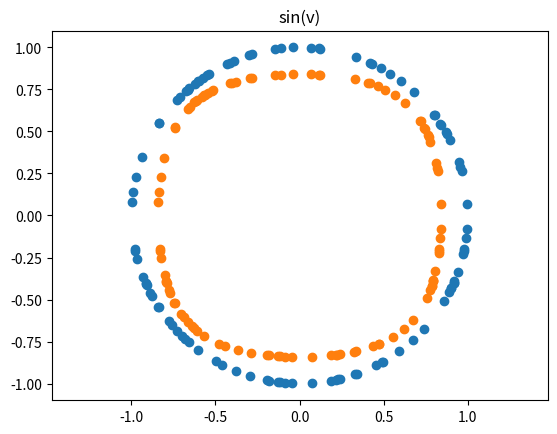
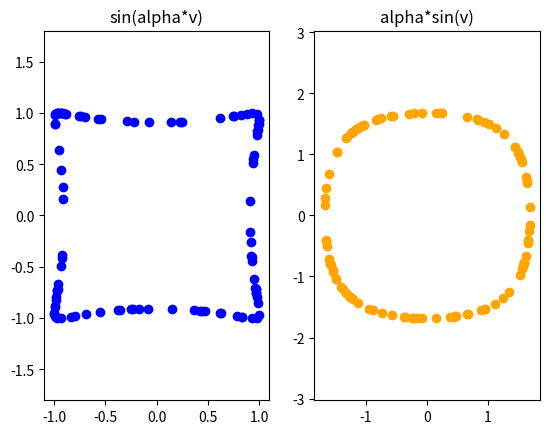
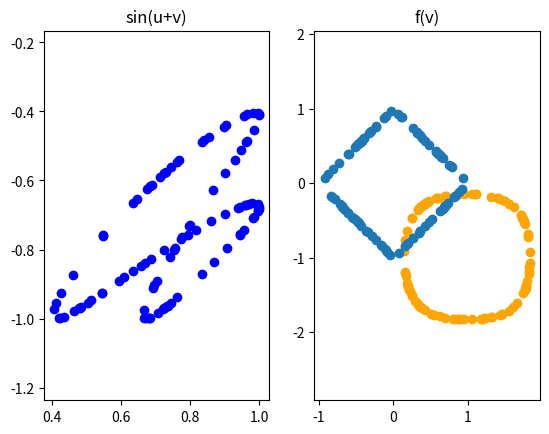
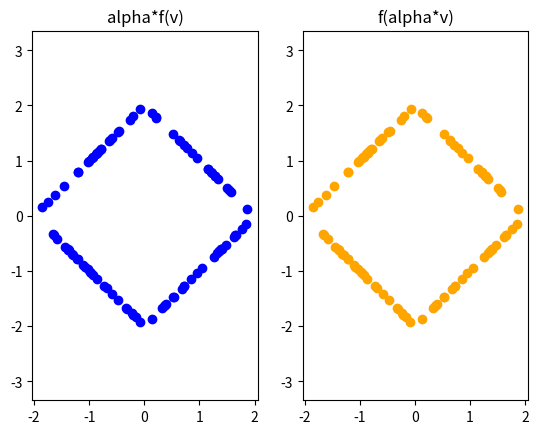
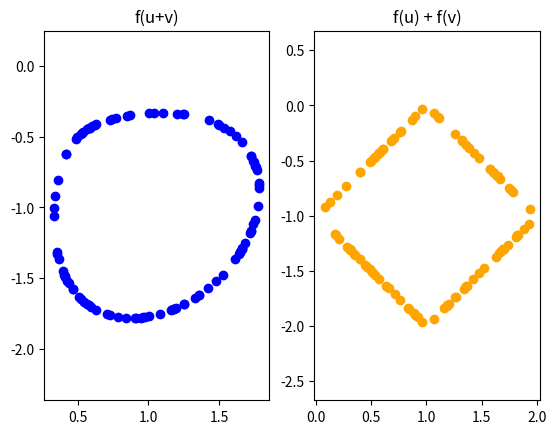
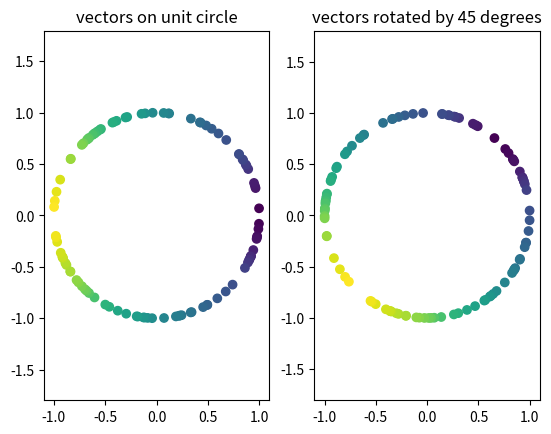
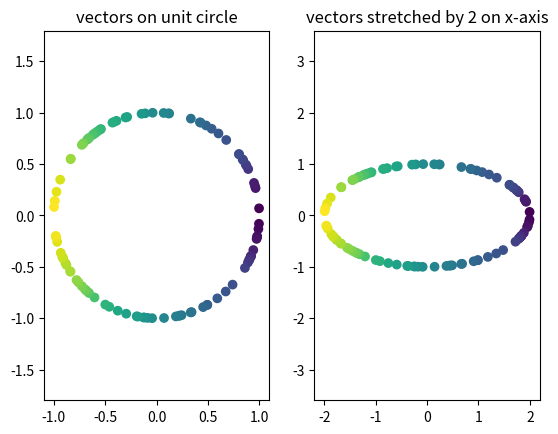
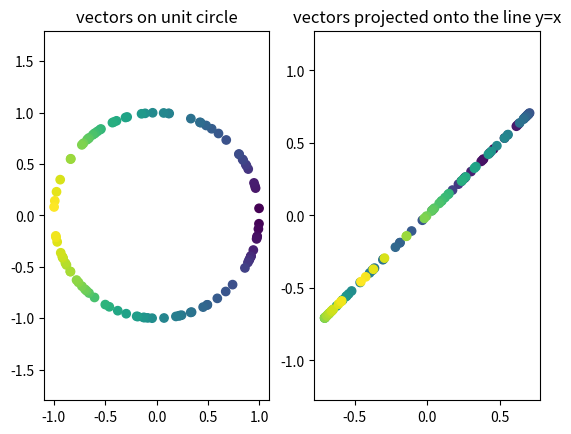
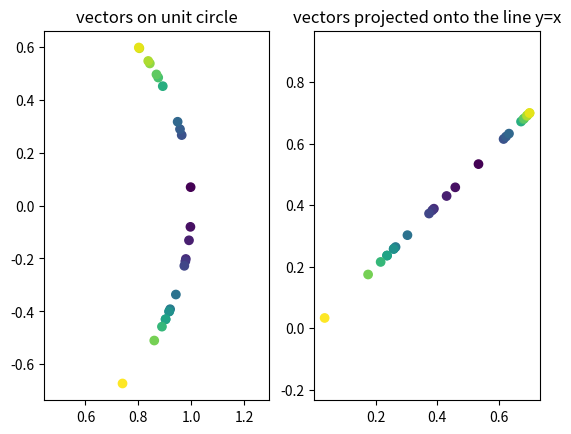
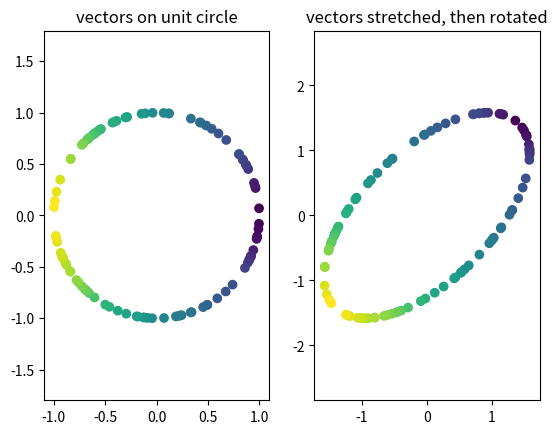
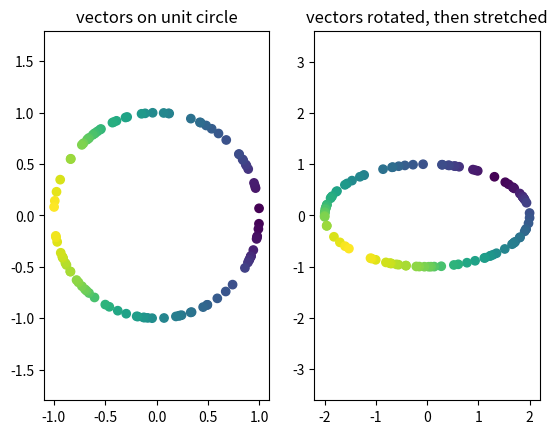

Python code for these plots, in order:
#!/usr/bin/env python
# coding: utf-8

# # Linear and Nonlinear Functions

# In[1]:


import numpy as np
import matplotlib.pyplot as plt


# ## Visualizing Functions
# 
# 
# A linear function is a function that satisfies or respects or "preserves" or "commutes with" the two fundamental operations of vector spaces: addition and scalar multiplication.
# 
# Specifically, if $V$ and $W$ are two vector spaces, then a function $f: V \to W$ is a _**linear function**_ if and only if:
# 
# - For any vector $\mathbf{v} \in V$ and any (scalar) real number $a \in \mathbb{R}$, the function $f$ "preserves" i.e., "commutes with" scalar multiplication:
# 
#   $$f (a \cdot \mathbf{v}) = a \cdot f (\mathbf{v})  \,.$$
# 
# - For any two vectors $\mathbf{v}_1, \mathbf{v}_2 \in V$, the function $f$ "preserves" i.e., "commutes with" addition:
# 
#   $$ f ( \mathbf{v}_1 + \mathbf{v}_2)  = f(\mathbf{v}_1) + f(\mathbf{v}_2) \,.$$
# 
# Here, we will try to visualize the effects that certain functions $f: \mathbb{R}^2 \to \mathbb{R}^2$ have on vectors; what it looks like when they are linear functions; and what it looks like when they are not linear functions.
# 
# To visualize the effect of linear functions on $\mathbb{R}^2$, we will see how these functions 'act' on or transform unit vectors $\mathbf{v} \in S = \{\mathbf{v} \mid \|\mathbf{v}\|_2 = 1\}$.  Below, we produce random points on the unit circle, first by drawing random points, and then normalizing them so that they are all unit vectors.

# In[2]:


np.random.seed(345) #set random seed

n_points = 100
vv = np.random.normal(size = (2, n_points))
vv /= np.linalg.norm(vv, axis=0)
plt.scatter(vv[0], vv[1])
plt.axis('equal')
plt.show()


# ### Functions that preserve neither addition nor scalar multiplication
# 
# 
# Let's see what happens if we apply the function $\sin(x)$ to the coordinates of $\mathbf{v}$ -- i.e., we map $\mathbf{v} = (v_1,v_2) \mapsto (\sin(v_1), \sin(v_2))$. We can visualize how this mapping transforms points on the unit circle with the following:

# In[3]:


plt.scatter(np.sin(vv[0]), np.sin(vv[1]))
plt.title('sin(v)')
plt.axis('equal')
plt.show()


# This function transforms the unit disc into a shape which is symmetric about the origin. However, we will see that this function not only fails to preserve addition, it also fails to preserve multiplication too. 
# So transforming the unit disc into a shape which is symmetric about the origin is not enough by itself to guarantee that either of the two operations is preserved.
# 
# Let's see what happens if we scale the input vectors $\bf v$ by some value $\alpha$. We do this by plotting the values $\sin(\alpha\mathbf{v})$ as well as $\alpha\cdot\sin(\mathbf{v})$. Here we use $\alpha=2$, but you can try different values as well.

# In[4]:


alpha = 2
fig, (ax1, ax2) = plt.subplots(1, 2)
ax1.scatter(np.sin(alpha*vv[0]), np.sin(alpha*vv[1]), color='blue')
ax2.scatter(alpha*np.sin(vv[0]), alpha*np.sin(vv[1]), color='orange')
ax1.axis('equal')
ax2.axis('equal')
ax1.set_title('sin(alpha*v)')
ax2.set_title('alpha*sin(v)')
plt.show()


# As you can see, the condition $f(\alpha \mathbf{v}) = \alpha\cdot f(\mathbf{v})$ does _not_ hold for the function $f(\mathbf{v}) = \sin(\mathbf{v})$. Similarly, this function does not preserve addition: namely, for any vectors $\mathbf{v},\mathbf{u}$, it is not (in general) the case that $\sin(\mathbf{u} + \mathbf{v}) = \sin(\mathbf{u}) + \sin(\mathbf{v})$. Let's see this by looking at what we get by adding the vector $\mathbf{u} = (\sqrt{2}, -\sqrt{2})$ to each of the unit vectors $\mathbf{v}$ from before, and applying the $\sin$ function to them.

# In[5]:


u = np.array([np.sqrt(2), -np.sqrt(2)])

fig, (ax1, ax2) = plt.subplots(1, 2)
ax1.scatter(np.sin(u[0] + vv[0]), np.sin(u[1] + vv[1]), color='blue')
ax2.scatter(np.sin(u[0]) + np.sin(vv[0]), np.sin(u[1]) + np.sin(vv[1]), color='orange')
ax1.axis('equal')
ax2.axis('equal')
ax1.set_title('sin(u+v)')
ax2.set_title('sin(u)+ sin(v)')
plt.show()


# We see clearly that $\sin(\mathbf{u} + \mathbf{v})$ does _not_ give the same value as $\sin(\mathbf{u}) + \sin(\mathbf{v})$. Therefore, the $\sin$ function does not satisfy either of the required properties of a linear function.
# 
# ### Functions that preserve scalar multiplication, but not addition
# 
# There are also functions $f$ which _do_ preserve scalar multplication, but _not_ addition. A function that preserves scalar multiplication but not addition "acts like a linear function" on every line through the origin, but it isn't consistent about what it does to different lines. Therefore we need at least a two-dimensional vector space to find a counterexample, since a one-dimensional vector space only has one line through the origin.
# 
# For the example we give here, it is easiest to work in polar coordinates, wherein we represent a vector $\mathbf{v}$ as $(r\cos(\theta), r\sin(\theta))$. Then the function $f$ defined by 
# 
# 
# $$
# f(r\cos(\theta), r\sin(\theta)) = \left(\frac{r\cos(\theta)}{|\cos(\theta)|+|\sin(\theta)|}, \frac{r\sin(\theta)}{|\cos(\theta)|+|\sin(\theta)|}\right)
# $$
# 
# 
# satisfies the desired property. As we will see, this function 'bends' the unit circle into a diamond shape. Don't worry about how we came up with this function (in fact, we found it on [stack exchange](https://math.stackexchange.com/questions/2211907/map-not-preserving-vector-addition-but-preserving-scalar-multiplication)); for now, we will just use this as an example to show that such functions do indeed exist. Below we implement the function $f$.

# In[6]:


def f(v):
    theta = np.arctan2(v[1], v[0])
    den = np.abs(np.cos(theta)) + np.abs(np.sin(theta))
    fv = v/den
    return fv


# We can plot how this function acts on our vectors $\mathbf{v}$ with the following:

# In[7]:


f_vv = np.array([f(v) for v in vv.T]).T

plt.scatter(f_vv[0], f_vv[1])
plt.title('f(v)')
plt.axis('equal')
plt.show()


# As expected, this function transforms the unit circle into a diamond shape. 
# 
# Now, as promised, let's verify that this function preserves scalar multiplication.

# In[8]:


alpha = 2
f_alpha_vv = np.array([f(alpha*v) for v in vv.T]).T

fig, (ax1, ax2) = plt.subplots(1, 2)
ax1.scatter(alpha*f_vv[0], alpha*f_vv[1], color='blue')
ax2.scatter(f_alpha_vv[0], f_alpha_vv[1], color='orange')
ax1.axis('equal')
ax2.axis('equal')
ax1.set_title('alpha*f(v)')
ax2.set_title('f(alpha*v)')
plt.show()


# As we can see, the plot of $f(\alpha \mathbf{v})$ completely overlaps the plot of $\alpha\cdot f(\mathbf{v})$, since the two are indeed equal. 
# 
# However, the function $f$ is not additive. We can see this visually as well.

# In[9]:


u = np.array([np.sqrt(2), -np.sqrt(2)])

f_u_plus_vv = np.array([f(u + v) for v in vv.T]).T
f_u = f(u)

fig, (ax1, ax2) = plt.subplots(1, 2)
ax1.scatter(f_u_plus_vv[0], f_u_plus_vv[1], color='blue')
ax2.scatter(f_u[0] + f_vv[0], f_u[1] + f_vv[1], color='orange')
ax1.axis('equal')
ax2.axis('equal')
ax1.set_title('f(u+v)')
ax2.set_title('f(u) + f(v)')
plt.show()


# Indeed, $f(\mathbf{u} + \mathbf{v})$ and $f(\mathbf{u}) + f(\mathbf{v})$ do not give the same output.
# 
# ### Functions that preserve addition, but not scalar multiplication
# 
# 
# There are no continuous functions which have this property for real vector spaces (i.e. vector spaces whose scalars are real numbers). This is in fact due to a property of rational numbers, but what is important to note is that we will not encounter any such functions when working with real vector spaces.
# 
# However, for fun, we give an example of a continuous function which preserves addition, but not scalar multiplication, for the complex plane $\mathbb{C}$ considered as a complex vector space, i.e., a vector space whose scalars are complex numbers. 
# Specifically, the function:
# 
# $$ f: a + bi \mapsto a - bi$$
# 
# preserves addition, i.e., $f(\mathbf{z}_1 + \mathbf{z}_2) = f(\mathbf{z}_1) + f(\mathbf{z}_2)$, but it does not preserve scalar multiplication, e.g., if the scalar $c = i$, and the "vector" $\mathbf{z} = 2 + 3i$, then $f(\mathbf{z}) = 2 - 3i$, $c \cdot \mathbf{z} = -3 + 2i$, so that  $f(c \cdot \mathbf{z}) = -3 - 2i$, but $c \cdot f(\mathbf{z}) = 3 + 2i$. 
# This function is called taking the "conjugate" of the complex number.
# 
# 
# ### Functions that preserve addition and scalar multiplication: linear functions
# 
# 
# Now that we've seen many examples of functions which _are not_ linear, let's move on to functions which are linear. Such functions are at the heart of linear algebra. In what follows, we plot examples of linear functions, and in the homework you will use scatter plots like the ones above to verify that the examples given here do indeed satisfy the two properties of linear functions. 
# 
# 
# #### An example: Rotation
# 
# Let's first consider the function $f(\mathbf{v})$ which takes any vector $\mathbf{v} = (v_1,v_2)$ and rotates it by $\theta$ degrees. This function is given by the following:
# 
# $$
# f(v_1, v_2) = \left(\cos(\theta)v_1 - \sin(\theta)v_2, \sin(\theta)v_1 + \cos(\theta)v_2\right)
# $$
# 
# We implement this function below with $\theta = 45^\circ$ as the default.

# In[10]:


def rotate(v, theta=np.pi/4):
    return np.array([np.cos(theta)*v[0] - np.sin(theta)*v[1], np.sin(theta)*v[0] + np.cos(theta)*v[1]])


# Here, we give points different colors, so that you can verify that the circle on the right is indeed the circle on the left rotated by 45 degrees:

# In[11]:


#here we sort the points by their angles from the origin so that the plot coloring looks nice
angles = np.arccos(np.dot(vv.T, np.array([1,0])).flatten())
angles_ix = np.argsort(angles)
vv = vv[:, angles_ix]

f_vv = np.array([rotate(v) for v in vv.T]).T

fig, (ax1, ax2) = plt.subplots(1, 2)
ax1.scatter(vv[0], vv[1], c=np.arange(n_points))
ax2.scatter(f_vv[0], f_vv[1], c=np.arange(n_points))
ax1.axis('equal')
ax2.axis('equal')
ax1.set_title('vectors on unit circle')
ax2.set_title('vectors rotated by 45 degrees')
plt.show()


# Notice how the resulting shape is symmetric about the origin, as it should be for any function that preserves scalar multiplication. You'll verify this, as well as the fact that this function preserves addition, visually on the homework.
# 
# #### An example: Stretching
# 
# Next, let's consider the function $f(\mathbf{v})$ which takes a vector $\mathbf{v} = (v_1,v_2)$ and 'stretches' it by a factor of $\alpha$ along the x-axis and  $\beta$ along the y-axes. 
# The function which performs this operations is given by
# 
# $$
# f(v_1,v_2) = (\alpha v_1, \beta v_2)
# $$
# 
# Let's implement it in a simple Python function, with $\alpha=2,\beta=1$ as the default.

# In[12]:


def stretch(v, alpha=2, beta=1):
    return np.array([alpha*v[0], beta*v[1]])

f_vv = np.array([stretch(v) for v in vv.T]).T
fig, (ax1, ax2) = plt.subplots(1, 2)
ax1.scatter(vv[0], vv[1], c=np.arange(n_points))
ax2.scatter(f_vv[0], f_vv[1], c=np.arange(n_points))
ax1.axis('equal')
ax2.axis('equal')
ax1.set_title('vectors on unit circle')
ax2.set_title('vectors stretched by 2 on x-axis')
plt.show()


# This function again preserves scalar multiplication and addition, as you will verify visually on the homework.
# 
# #### An example: Projection
# 
# The last type of linear function which we will consider are special types of functions called _projections_. We'll talk much more about projections later, but for now let's look at an example. 
# The function
# 
# 
# $$
# f(v_1,v_2) = \left(\frac{1}{2}(v_1 + v_2), \frac{1}{2}(v_1 + v_2)\right)
# $$
# 
# 
# takes any vector $\mathbf{v} = (v_1,v_2)$, and maps it to an element of the set $L = \{(x,y)\mid x=y\}$, which is just the $y=x$ line in the plane. Let's visualize this:

# In[13]:


def project_to_line(v):
    return np.array([0.5*(v[0] + v[1]), 0.5*(v[0] + v[1])])

f_vv = np.array([project_to_line(v) for v in vv.T]).T

fig, (ax1, ax2) = plt.subplots(1, 2)
ax1.scatter(vv[0], vv[1], c=np.arange(n_points))
ax2.scatter(f_vv[0], f_vv[1], c=np.arange(n_points))
ax1.axis('equal')
ax2.axis('equal')
ax1.set_title('vectors on unit circle')
ax2.set_title('vectors projected onto the line y=x')
plt.show()


# Here we again color code the plotted points, so that you can see visually where each point is mapped to by $f$. As you can see, some points with different colors overlap. If we only plot points on one side of the circle, we see more clearly how these points are mapped to the line.

# In[14]:


points_to_plot = 25

fig, (ax1, ax2) = plt.subplots(1, 2)
ax1.scatter(vv[0, :points_to_plot], vv[1, :points_to_plot], c=np.arange(points_to_plot))
ax2.scatter(f_vv[0, :points_to_plot], f_vv[1, :points_to_plot], c=np.arange(points_to_plot))
ax1.axis('equal')
ax2.axis('equal')
ax1.set_title('vectors on unit circle')
ax2.set_title('vectors projected onto the line y=x')
plt.show()


# You will again verify visually in the homework that this map preserves scalar multiplication and is additive. Projections are an important type of linear function, which will encounter frequently later on in the class.
# 
# ### Composition of linear functions
# 
# An important property of linear functions is that their composition is also linear. To see this, suppose that $f$ and $g$ are both linear functions, and let $\alpha$ be a scalar, $\mathbf{u},\mathbf{v}$ be vectors. Then
# 
# 
# $$
# (g\circ f)(\mathbf{u} + \mathbf{v}) = g(f(\mathbf{u} + \mathbf{v})) = g(f(\mathbf{u}) + f(\mathbf{v})) = g(f(\mathbf{u})) + g(f(\mathbf{v})) = (g\circ f)(\mathbf{u}) + (g\circ f)(\mathbf{v})
# $$
# 
# 
# Indeed, let's try composing two of the functions from the previous section. First, let's try composing `rotate` with `stretch`.

# In[15]:


composed_vv = np.array([rotate(stretch(v)) for v in vv.T]).T
fig, (ax1, ax2) = plt.subplots(1, 2)
ax1.scatter(vv[0], vv[1], c=np.arange(n_points))
ax2.scatter(composed_vv[0], composed_vv[1], c=np.arange(n_points))
ax1.axis('equal')
ax2.axis('equal')
ax1.set_title('vectors on unit circle')
ax2.set_title('vectors stretched, then rotated')
plt.show()


# Similarly, we can also compose the other way: first rotating, and then stretching.

# In[16]:


composed_vv2 = np.array([stretch(rotate(v)) for v in vv.T]).T
fig, (ax1, ax2) = plt.subplots(1, 2)
ax1.scatter(vv[0], vv[1], c=np.arange(n_points))
ax2.scatter(composed_vv2[0], composed_vv2[1], c=np.arange(n_points))
ax1.axis('equal')
ax2.axis('equal')
ax1.set_title('vectors on unit circle')
ax2.set_title('vectors rotated, then stretched')
plt.show()


# As we can see, these two compositions give us different functions. This is an important example of when function compositions do not _commute_ -- i.e. that $f\circ g \neq g\circ f$. We will see later on that only very special linear functions commute when composed.

# In[ ]:





# In[ ]:





# In[ ]:





# In[ ]:





# In[ ]:




